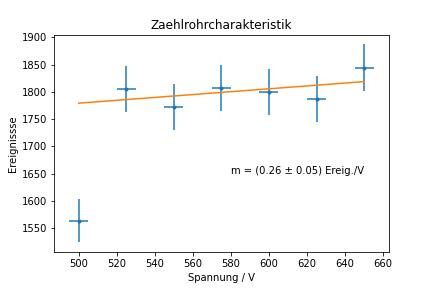

Data behind this chart, as committed beside it:
500; 5; 1564
525; 5; 1805
550; 5; 1772
575; 5; 1807
600; 5; 1800
625; 5; 1787
650; 5; 1844
